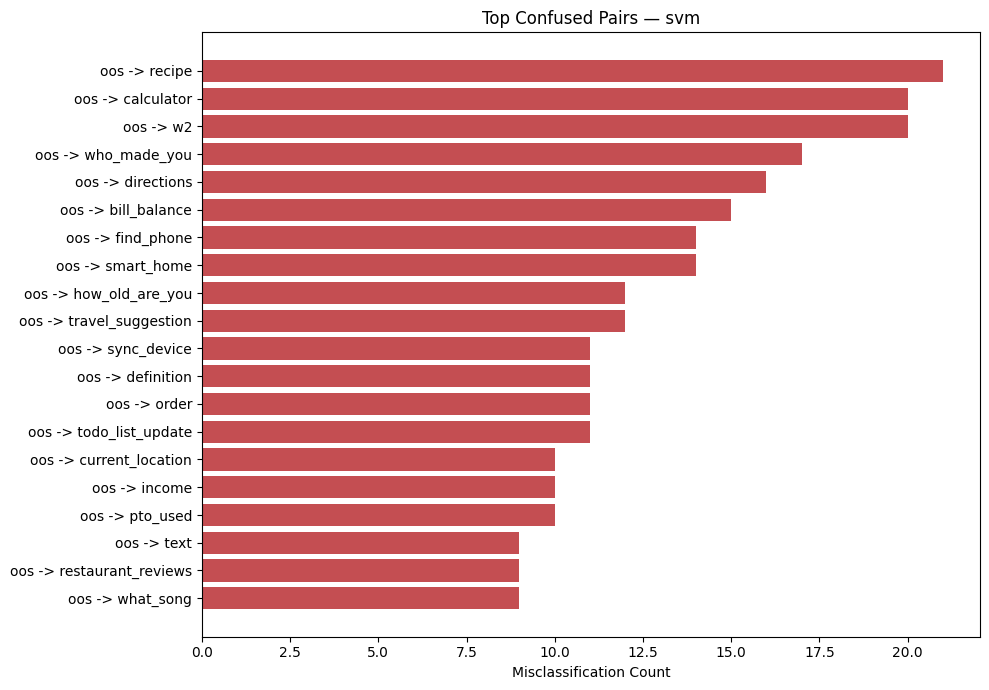

Data behind this chart, as committed beside it:
true_label, predicted_label, count
oos, recipe, 21
oos, calculator, 20
oos, w2, 20
oos, who_made_you, 17
oos, directions, 16
oos, bill_balance, 15
oos, find_phone, 14
oos, smart_home, 14
oos, how_old_are_you, 12
oos, travel_suggestion, 12
oos, sync_device, 11
oos, definition, 11
oos, order, 11
oos, todo_list_update, 11
oos, current_location, 10
oos, income, 10
oos, pto_used, 10
oos, text, 9
oos, restaurant_reviews, 9
oos, what_song, 9
